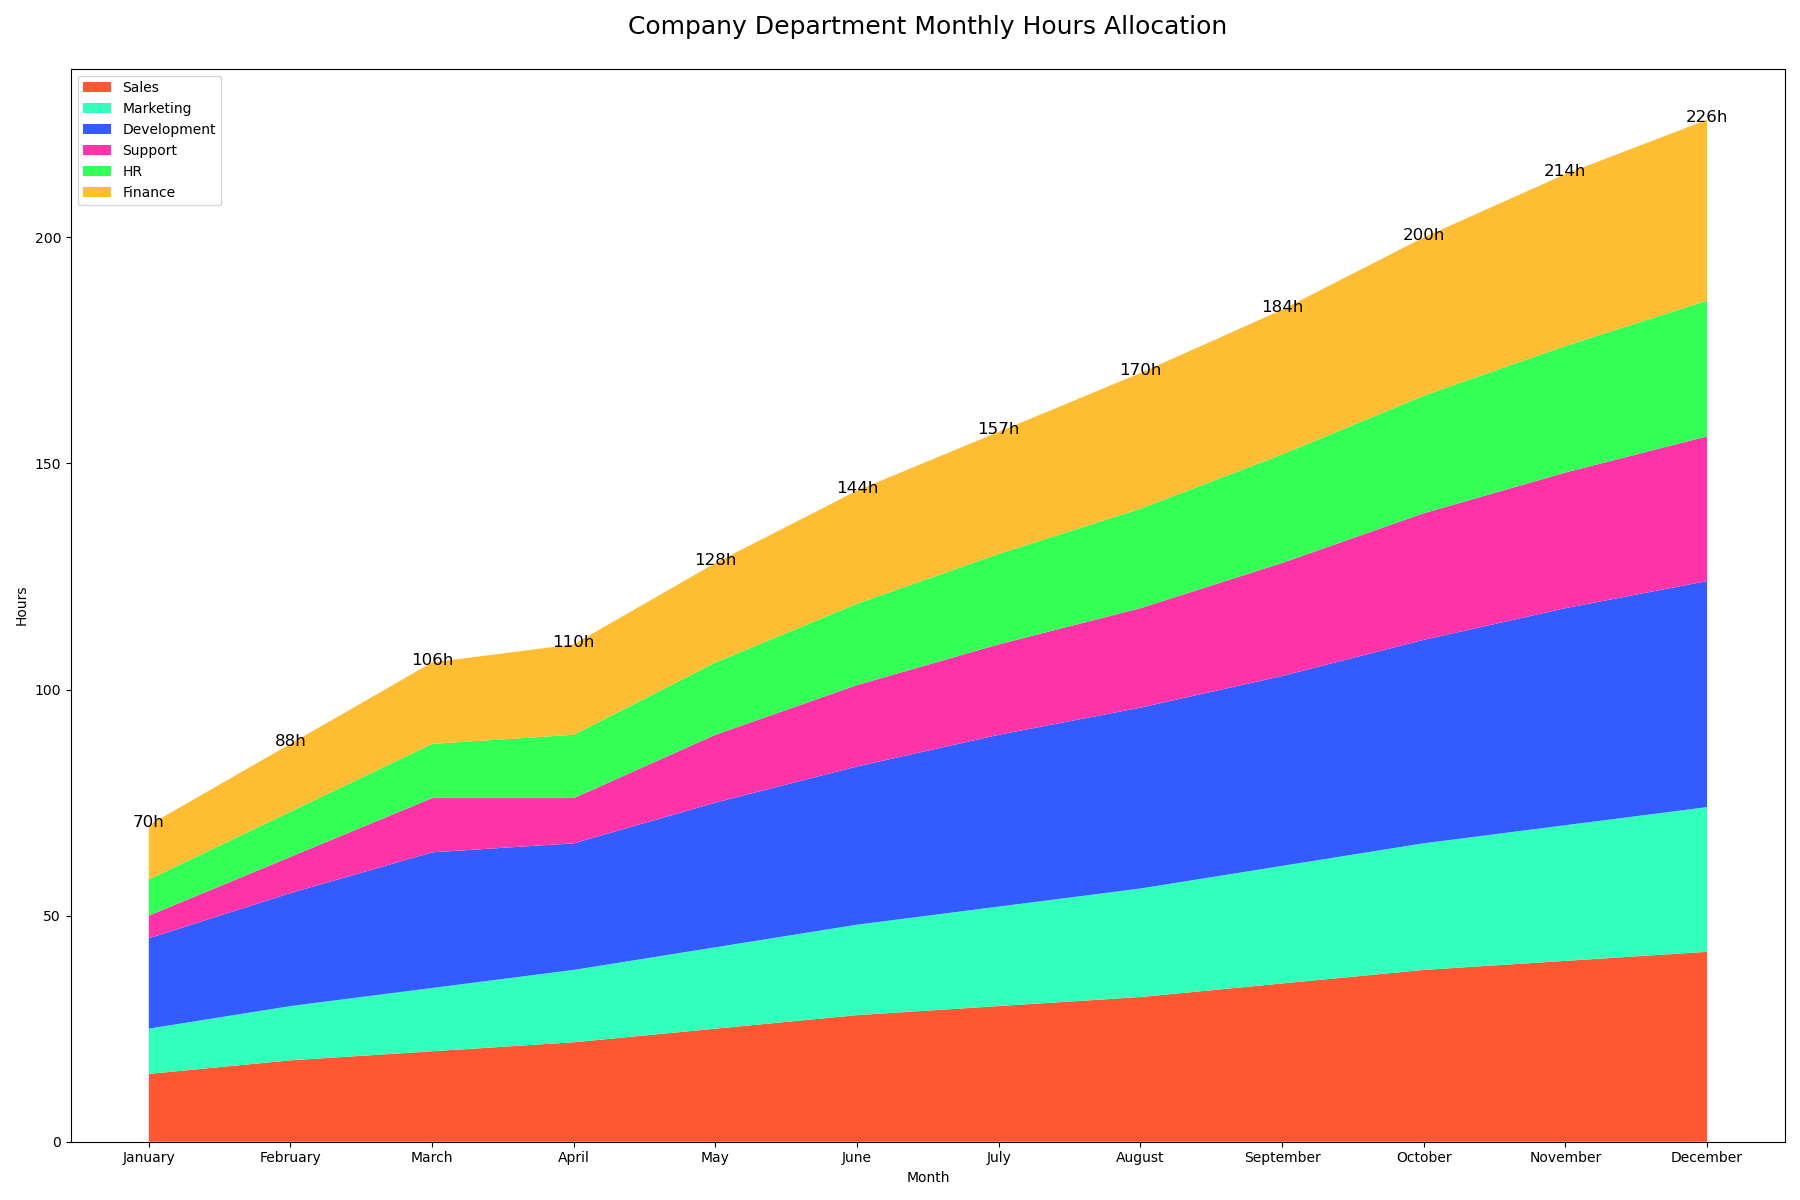

The table this chart was drawn from, first rows:
Month, Sales, Marketing, Development, Support, HR, Finance
January, 15, 10, 20, 5, 8, 12
February, 18, 12, 25, 8, 10, 15
March, 20, 14, 30, 12, 12, 18
April, 22, 16, 28, 10, 14, 20
May, 25, 18, 32, 15, 16, 22
June, 28, 20, 35, 18, 18, 25
July, 30, 22, 38, 20, 20, 27
August, 32, 24, 40, 22, 22, 30
September, 35, 26, 42, 25, 24, 32
October, 38, 28, 45, 28, 26, 35
November, 40, 30, 48, 30, 28, 38
December, 42, 32, 50, 32, 30, 40
